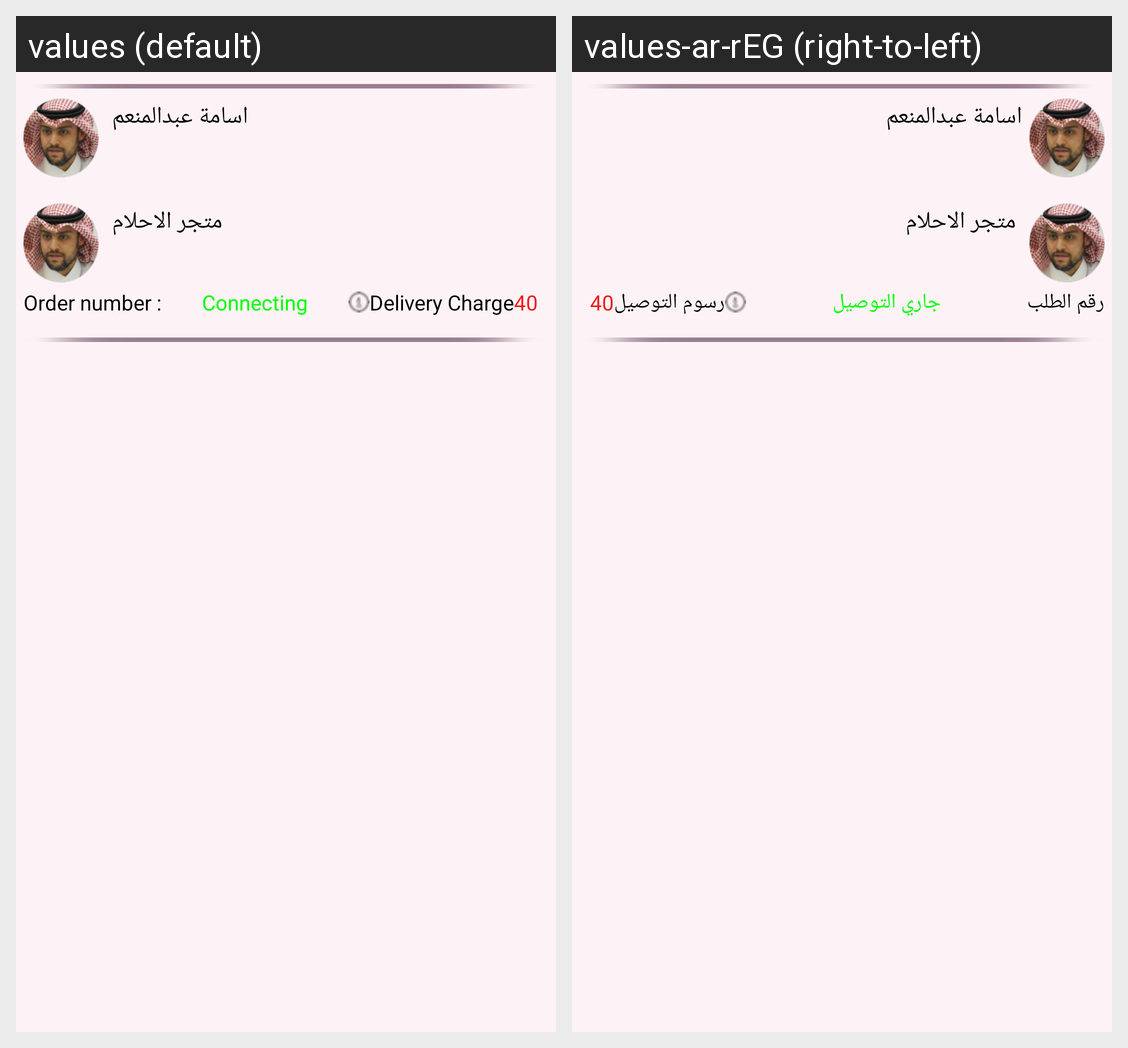

This grid shows one Android layout under two languages. Give, for every string resource on the screen, its name, the default text and each shown locale's text.
Android screen res/layout/headerwithchatlist_inchatactivity.xml rendered under 2 locales, left to right: values (default), values-ar-rEG (right-to-left). Device: Nexus 5 (rendered at 1080×1920; each locale shown at half size, 540×960, under a caption strip naming it); theme AppTheme.NoActionBar.
Strings drawn on this screen, with the default value and each locale's value (text and hints the layout hard-codes, and strings that could not be matched under every locale, appear in the picture but are not listed):

Ordernumber
  values: Order number :
  values-ar-rEG: رقم الطلب

Connecting
  values: Connecting
  values-ar-rEG: جاري التوصيل

DeliveryCharge
  values: Delivery Charge
  values-ar-rEG: رسوم التوصيل
